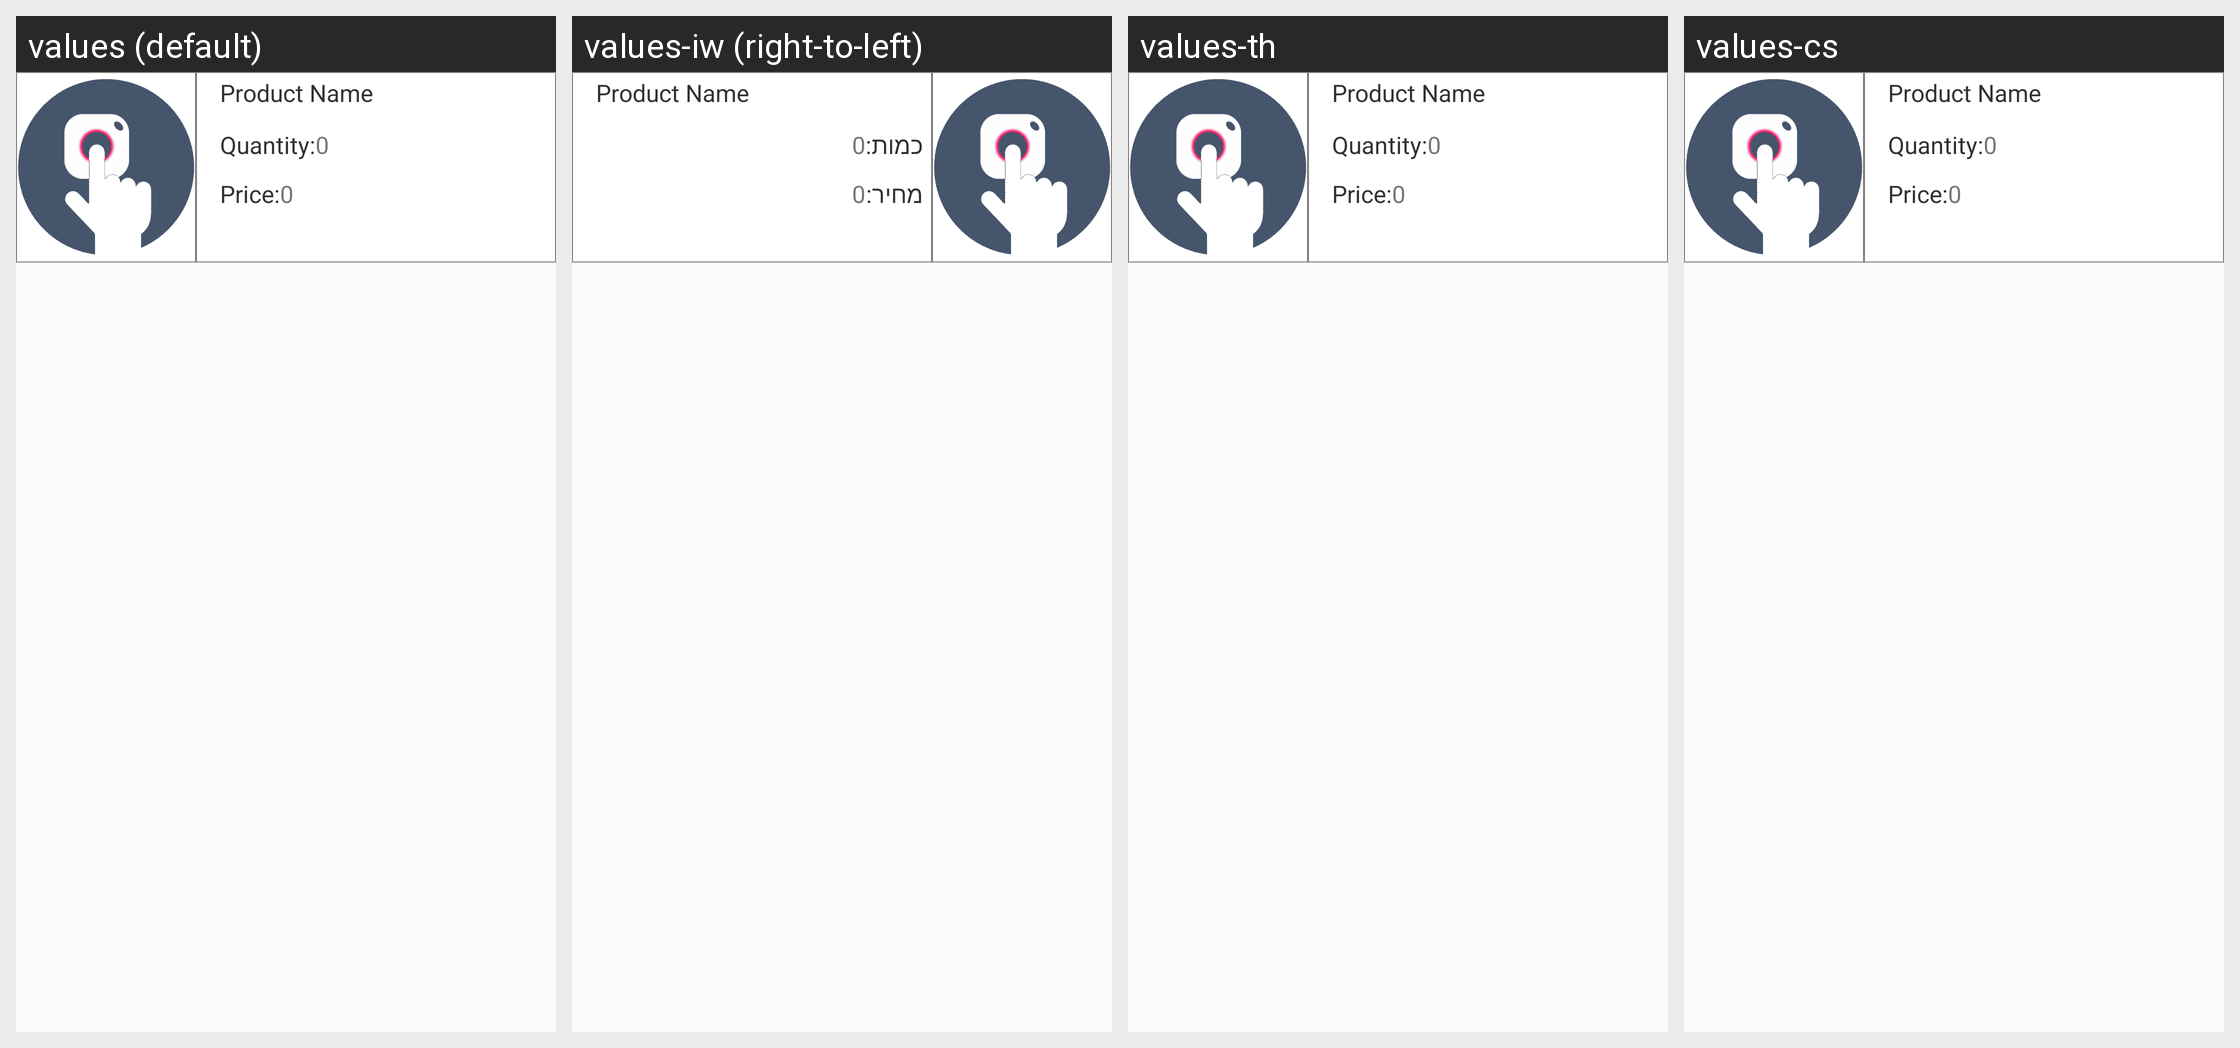

For this localized Android screen grid, give each drawn string resource with its value in every locale shown.
Android screen res/layout/selected_products_list_item_layout.xml rendered under 4 locales, left to right: values (default), values-iw (right-to-left), values-th, values-cs. Device: Nexus 5 (rendered at 1080×1920; each locale shown at half size, 540×960, under a caption strip naming it); theme AppTheme.
Strings drawn on this screen, with the default value and each locale's value (text and hints the layout hard-codes, and strings that could not be matched under every locale, appear in the picture but are not listed):

quantity
  values: Quantity:
  values-iw: כמות:
  values-th: Quantity:  [not translated; the default value is used]
  values-cs: Quantity:  [not translated; the default value is used]

price
  values: Price:
  values-iw: מחיר:
  values-th: Price:  [not translated; the default value is used]
  values-cs: Price:  [not translated; the default value is used]
